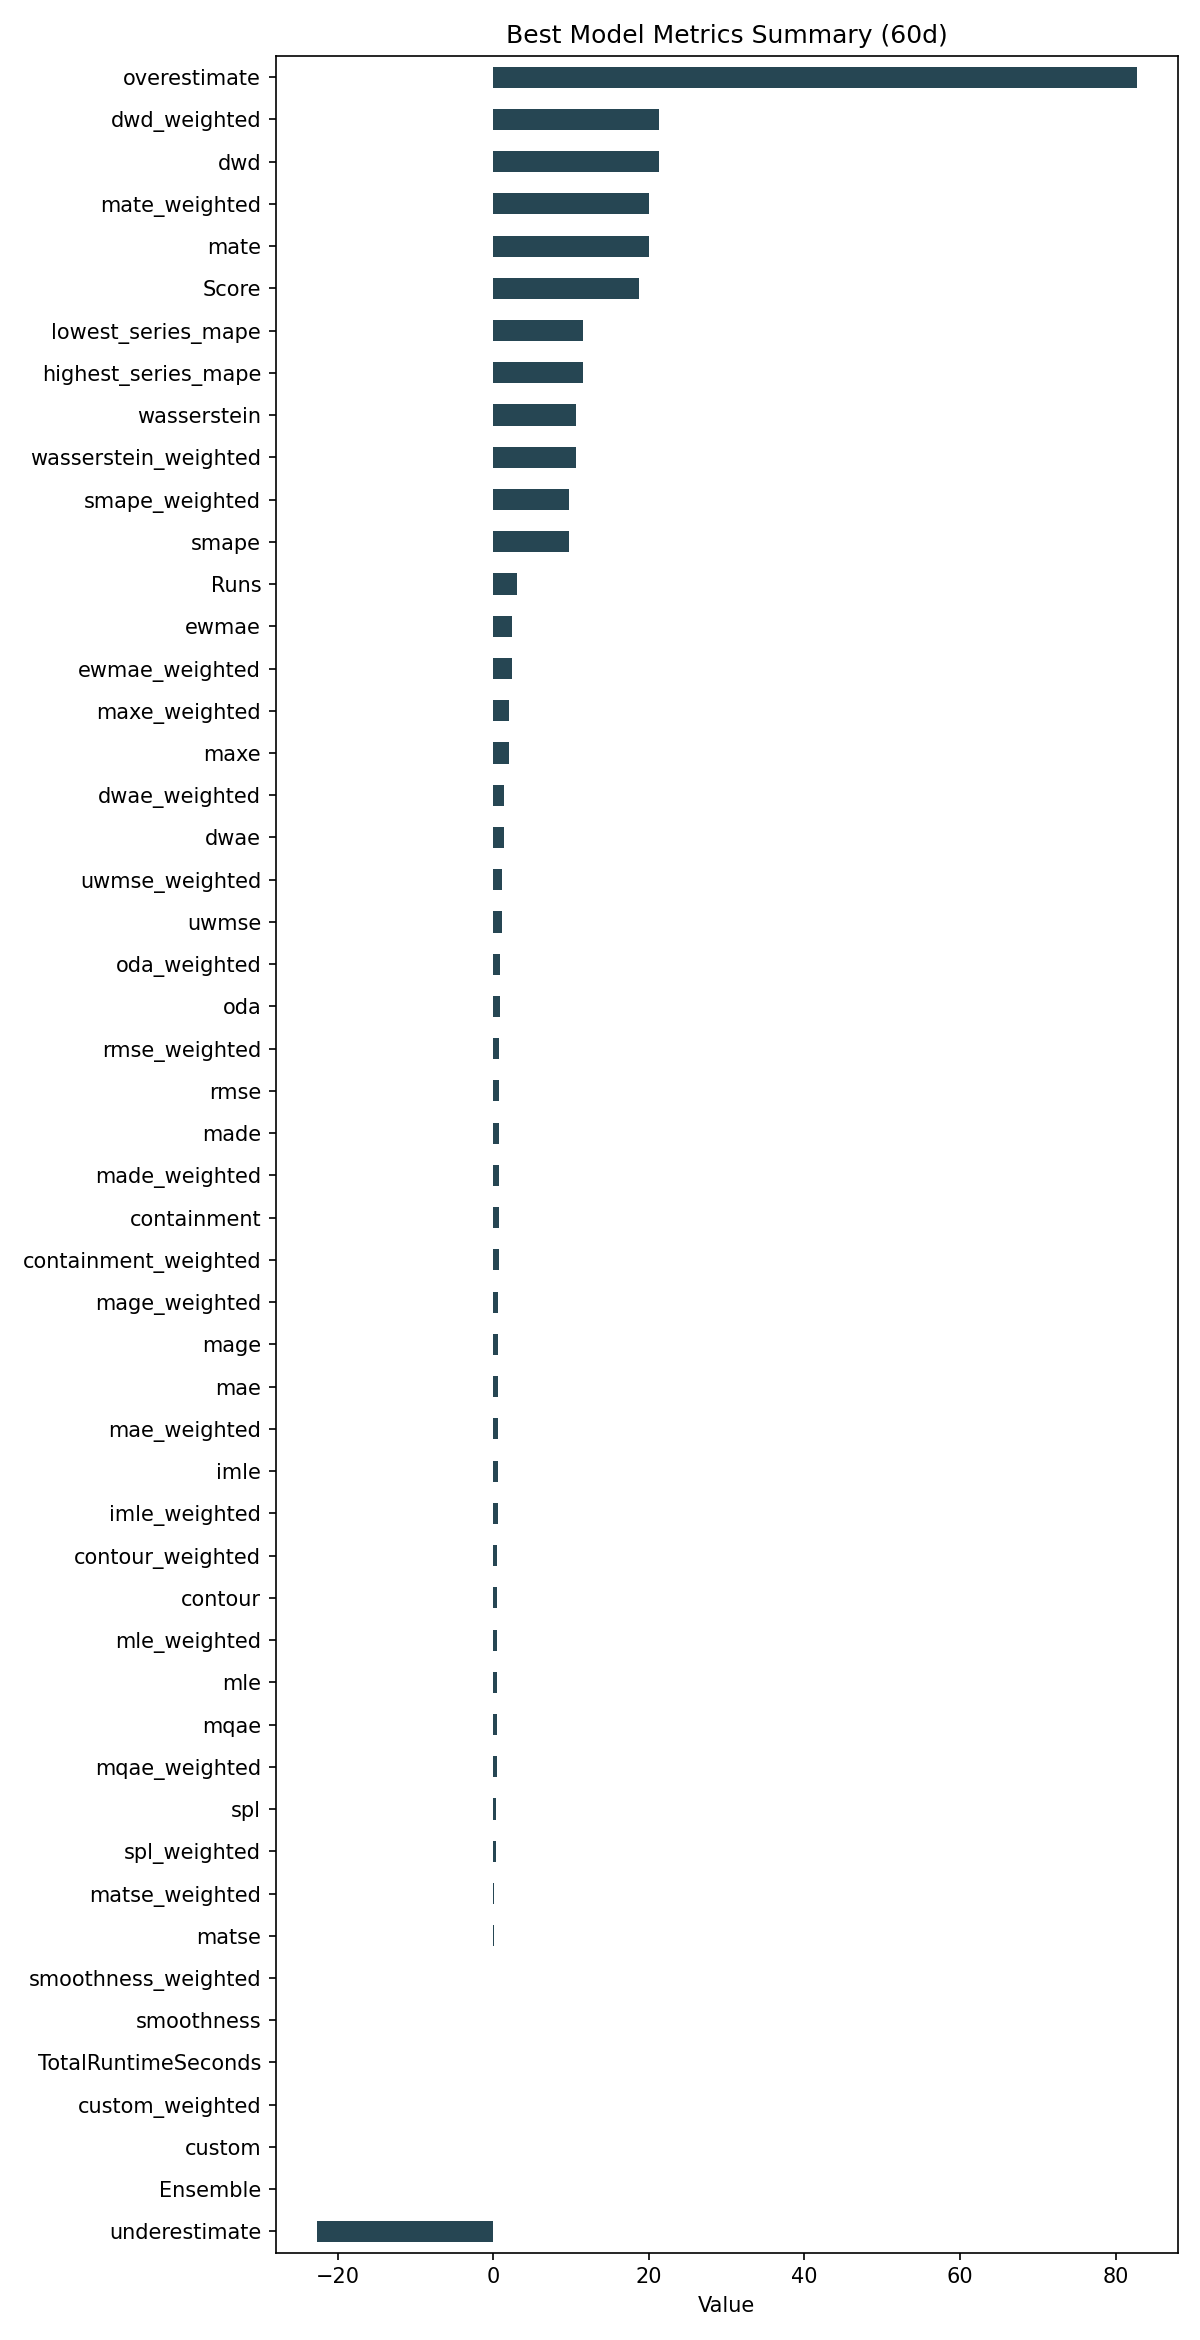

Values plotted in this chart, from the file beside it:
ID, Model, ModelParameters, TransformationParameters, Ensemble, Runs, smape, mae, rmse, made, mage, custom, underestimate, mle, overestimate, imle, spl, containment, contour, maxe, oda, dwae, mqae, ewmae
9b2f7a88cbebeff59708af064c41cf4e, AverageValueNaive, {"method": "Weighted_Mean", "window": 7}, {"fillna": "mean", "transformations": {"…, 0, 3, 9.699, 0.5852, 0.7383, 0.7291, 0.5852, 0.0, -22.68, 0.445, 82.67, 0.5607, 0.3563, 0.7167, 0.5222, 2.087, 0.8389, 1.42, 0.444, 2.462
